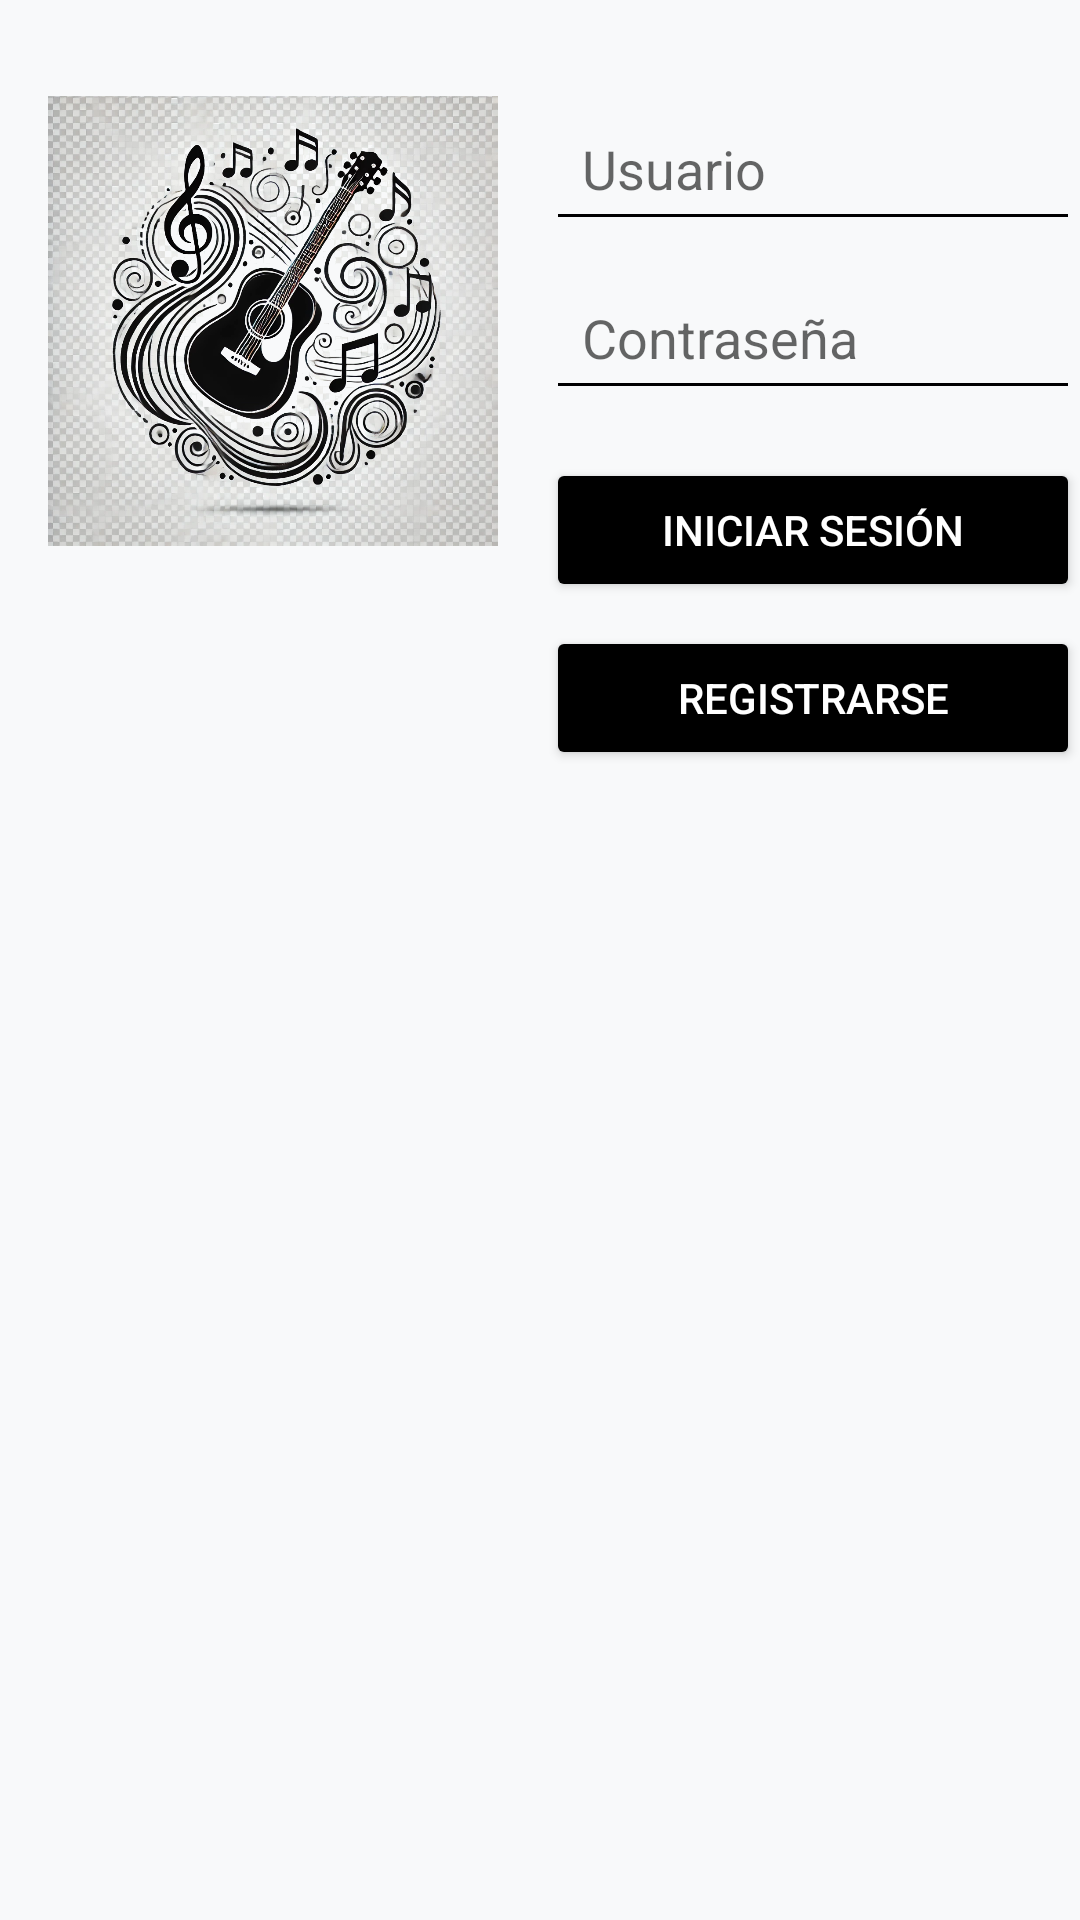

The Android layout XML behind this screen, and the referenced resources:
<!-- AndroidManifest.xml: application theme Theme.MusicComposer -->
<!-- res/layout/activity_login_horizontal.xml -->
<androidx.constraintlayout.widget.ConstraintLayout xmlns:android="http://schemas.android.com/apk/res/android"
    xmlns:app="http://schemas.android.com/apk/res-auto"
    android:layout_width="match_parent"
    android:layout_height="match_parent">

    
    <ImageView
        android:id="@+id/logoImageView"
        android:layout_width="150dp"
        android:layout_height="150dp"
        android:src="@drawable/logo"
        app:layout_constraintTop_toTopOf="parent"
        app:layout_constraintStart_toStartOf="parent"
        android:layout_marginStart="16dp"
        android:layout_marginTop="32dp" />

    
    <LinearLayout
        android:layout_width="0dp"
        android:layout_height="wrap_content"
        android:orientation="vertical"
        app:layout_constraintTop_toTopOf="parent"
        app:layout_constraintStart_toEndOf="@id/logoImageView"
        app:layout_constraintEnd_toEndOf="parent"
        android:layout_marginStart="16dp"
        android:layout_marginTop="32dp">

        
        <EditText
            android:id="@+id/editTextUsername"
            android:layout_width="match_parent"
            android:layout_height="wrap_content"
            android:hint="@string/username_hint"
            android:padding="12dp"
            android:backgroundTint="@color/black" />

        
        <EditText
            android:id="@+id/editTextPassword"
            android:layout_width="match_parent"
            android:layout_height="wrap_content"
            android:hint="@string/password_hint"
            android:padding="12dp"
            android:backgroundTint="@color/black"
            android:layout_marginTop="8dp"
            android:inputType="textPassword" />

        
        <Button
            android:id="@+id/buttonLogin"
            android:layout_width="match_parent"
            android:layout_height="wrap_content"
            android:text="@string/login"
            android:backgroundTint="@color/black"
            android:textColor="@color/white"
            android:layout_marginTop="16dp" />

        
        <Button
            android:id="@+id/buttonToRegister"
            android:layout_width="match_parent"
            android:layout_height="wrap_content"
            android:text="@string/register"
            android:backgroundTint="@color/black"
            android:textColor="@color/white"
            android:layout_marginTop="8dp" />
    </LinearLayout>
</androidx.constraintlayout.widget.ConstraintLayout>
<!-- resources referenced by this layout -->
<resources>
  <!-- drawable logo: png bitmap (drawable, 1022990 bytes) -->
  <string name="login">Iniciar Sesión</string>
  <string name="password_hint">Contraseña</string>
  <string name="register">Registrarse</string>
  <string name="username_hint">Usuario</string>
  <style name="Theme.MusicComposer" parent="Theme.MaterialComponents.DayNight.DarkActionBar">
          
          <item name="colorPrimary">#343A40</item>
          <item name="colorPrimaryVariant">#495057</item>
          <item name="colorOnPrimary">#FFFFFF</item>
          <item name="colorSecondary">#6C757D</item>
          <item name="android:windowBackground">#F8F9FA</item>
      </style>
  <!-- not gathered from this repository: default colours our renderer supplied (Android Studio template values) -->
  <color name="black">#FF000000</color>
  <color name="white">#FFFFFFFF</color>
</resources>
